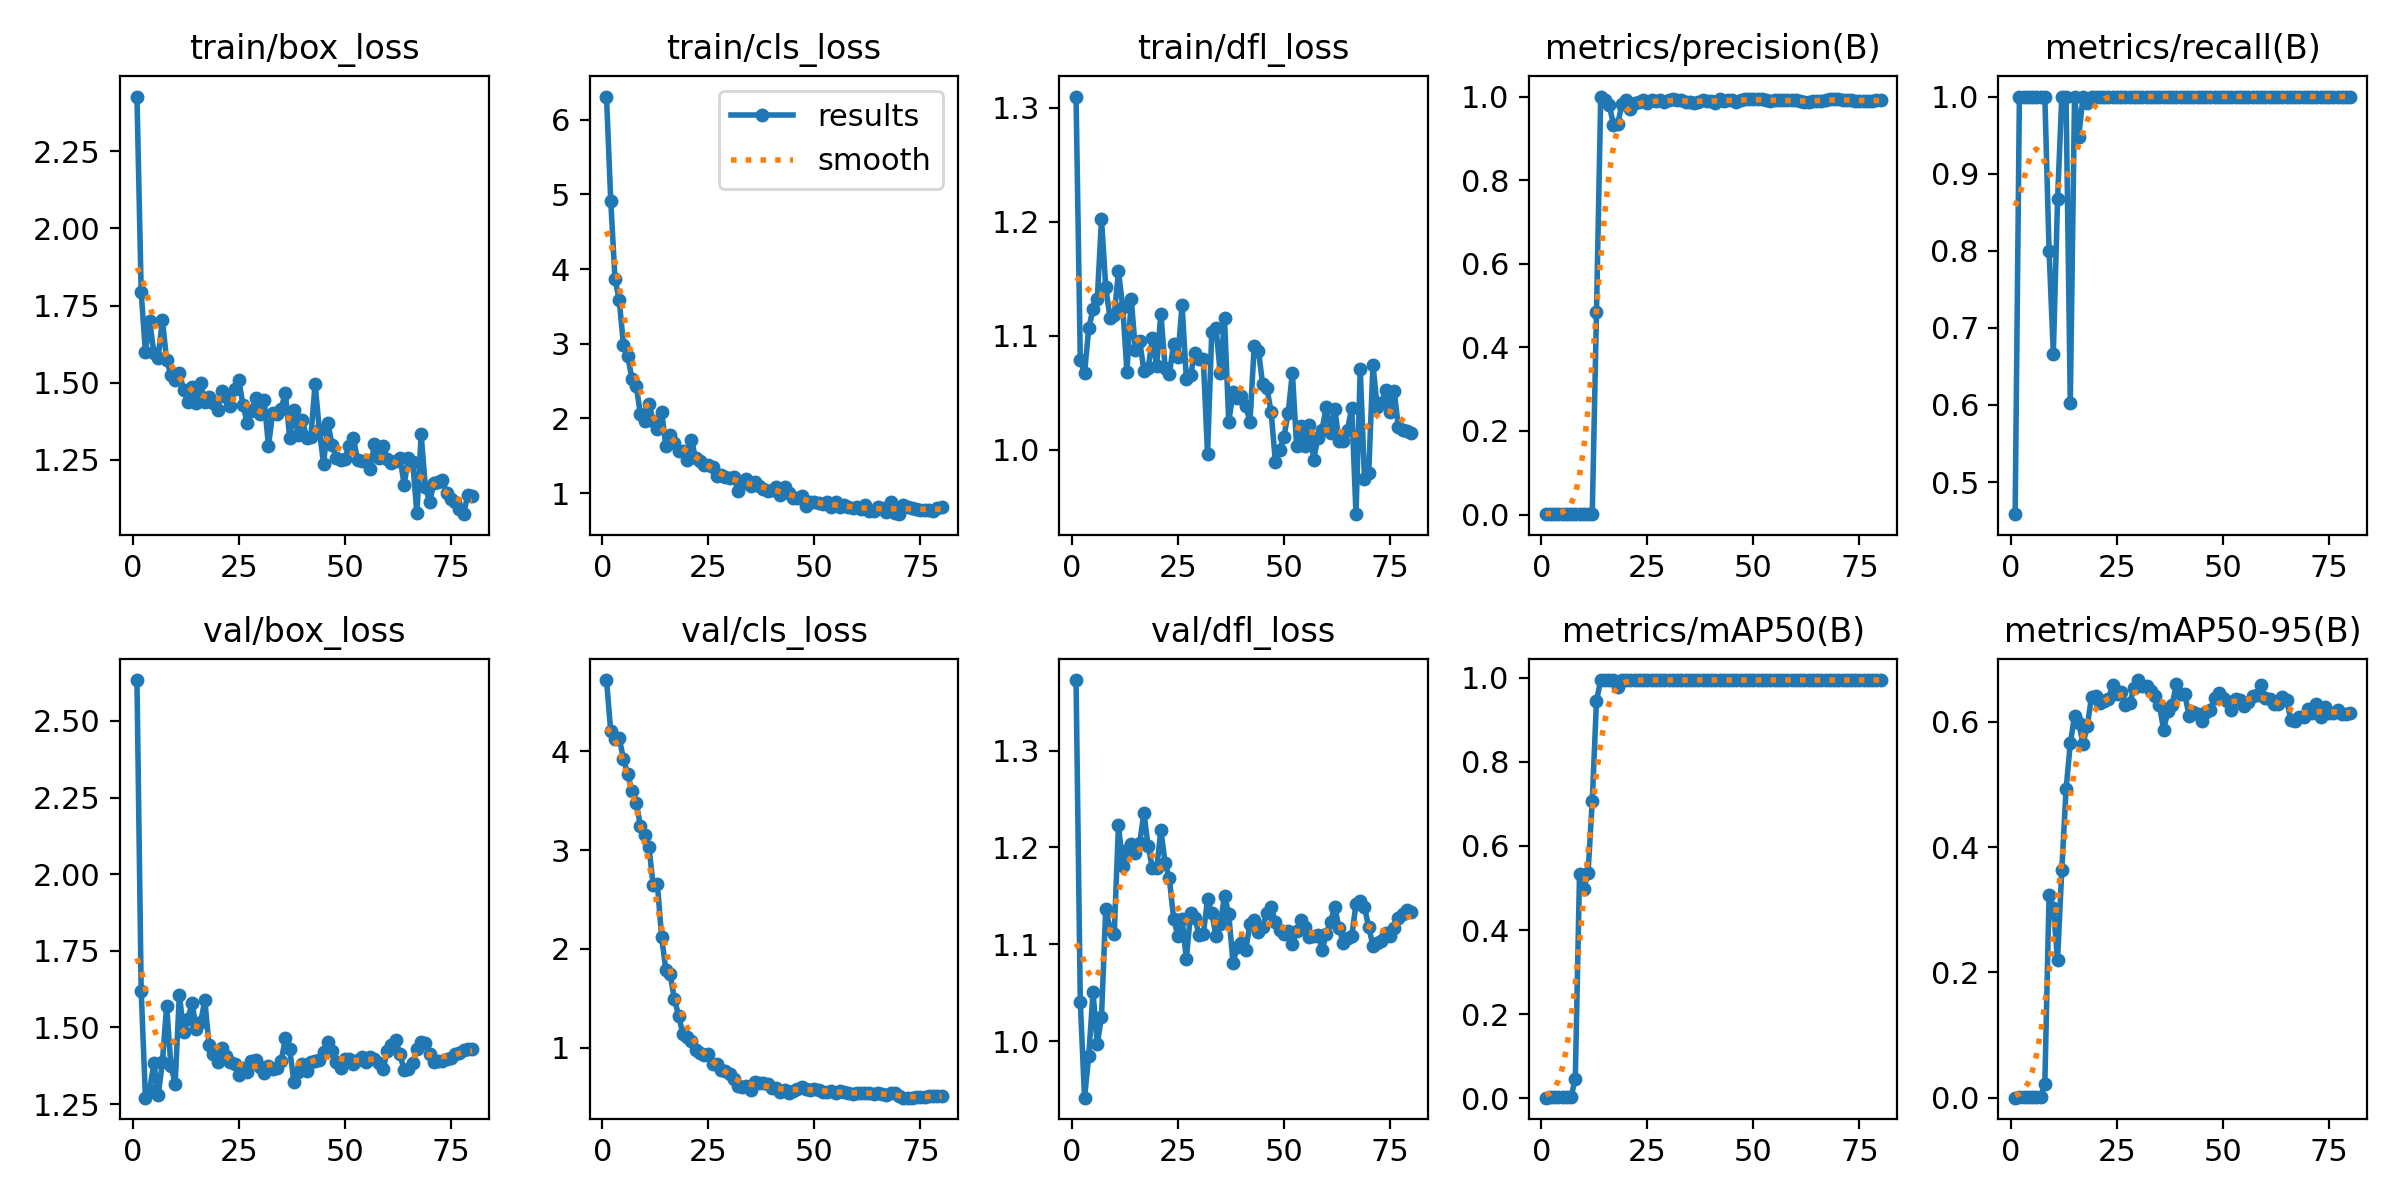

Values plotted in this chart, from the file beside it:
epoch, time, train/box_loss, train/cls_loss, train/dfl_loss, metrics/precision(B), metrics/recall(B), metrics/mAP50(B), metrics/mAP50-95(B), val/box_loss, val/cls_loss, val/dfl_loss, lr/pg0, lr/pg1, lr/pg2
1, 6.257, 2.427, 6.309, 1.31, 0.00084, 0.4583, 0.00095, 0.00027, 2.633, 4.724, 1.373, 0.0001, 0.0001, 0.0001
2, 8.672, 1.794, 4.914, 1.079, 0.00238, 1, 0.00261, 0.00129, 1.619, 4.203, 1.041, 0.000214, 0.000214, 0.000214
3, 11.16, 1.598, 3.869, 1.067, 0.00241, 1, 0.00317, 0.00175, 1.271, 4.125, 0.9415, 0.0003251, 0.0003251, 0.0003251
4, 13.53, 1.701, 3.586, 1.107, 0.00239, 1, 0.00371, 0.00188, 1.297, 4.138, 0.9849, 0.0004334, 0.0004334, 0.0004334
5, 15.81, 1.596, 2.981, 1.123, 0.00236, 1, 0.00357, 0.00142, 1.384, 3.924, 1.05, 0.0005387, 0.0005387, 0.0005387
6, 18.1, 1.581, 2.838, 1.132, 0.00237, 1, 0.00327, 0.00173, 1.279, 3.773, 0.9969, 0.0006412, 0.0006412, 0.0006412
7, 20.38, 1.703, 2.528, 1.202, 0.0024, 1, 0.00272, 0.00156, 1.387, 3.597, 1.025, 0.0007407, 0.0007407, 0.0007407
8, 22.56, 1.573, 2.435, 1.143, 0.0024, 1, 0.04571, 0.02286, 1.571, 3.483, 1.137, 0.0008374, 0.0008374, 0.0008374
9, 24.77, 1.526, 2.058, 1.116, 0.00185, 0.8, 0.5337, 0.3239, 1.376, 3.246, 1.115, 0.0009312, 0.0009312, 0.0009312
10, 27.03, 1.509, 1.967, 1.118, 0.00153, 0.6667, 0.4976, 0.3028, 1.317, 3.158, 1.111, 0.001022, 0.001022, 0.001022
11, 29.25, 1.533, 2.198, 1.157, 0.00202, 0.8667, 0.5353, 0.2202, 1.607, 3.036, 1.223, 0.00111, 0.00111, 0.00111
12, 31.42, 1.477, 1.967, 1.126, 0.00236, 1, 0.7069, 0.364, 1.487, 2.647, 1.181, 0.001195, 0.001195, 0.001195
13, 33.6, 1.439, 1.857, 1.068, 0.4846, 1, 0.9458, 0.492, 1.529, 2.654, 1.197, 0.001278, 0.001278, 0.001278
14, 35.82, 1.485, 2.089, 1.133, 1, 0.6019, 0.995, 0.5653, 1.579, 2.115, 1.204, 0.001357, 0.001357, 0.001357
15, 37.93, 1.434, 1.631, 1.087, 0.9908, 1, 0.995, 0.6092, 1.494, 1.784, 1.194, 0.001378, 0.001378, 0.001378
16, 40.11, 1.501, 1.783, 1.096, 0.9798, 0.948, 0.995, 0.5977, 1.516, 1.742, 1.205, 0.001358, 0.001358, 0.001358
17, 41.48, 1.438, 1.67, 1.069, 0.9327, 1, 0.995, 0.5653, 1.588, 1.494, 1.235, 0.001337, 0.001337, 0.001337
18, 43.62, 1.453, 1.57, 1.071, 0.9338, 0.9918, 0.9777, 0.5925, 1.443, 1.321, 1.201, 0.001316, 0.001316, 0.001316
19, 45.77, 1.435, 1.567, 1.098, 0.9828, 1, 0.995, 0.6399, 1.414, 1.139, 1.178, 0.001296, 0.001296, 0.001296
20, 47.92, 1.411, 1.449, 1.074, 0.9915, 1, 0.995, 0.6414, 1.386, 1.104, 1.178, 0.001275, 0.001275, 0.001275
21, 50.18, 1.473, 1.718, 1.119, 0.9707, 1, 0.995, 0.6303, 1.434, 1.068, 1.218, 0.001254, 0.001254, 0.001254
22, 52.46, 1.454, 1.47, 1.072, 0.9836, 1, 0.995, 0.6326, 1.408, 0.9795, 1.184, 0.001234, 0.001234, 0.001234
23, 54.79, 1.426, 1.43, 1.066, 0.9874, 1, 0.995, 0.636, 1.386, 0.9443, 1.168, 0.001213, 0.001213, 0.001213
24, 56.87, 1.481, 1.374, 1.093, 0.9909, 1, 0.995, 0.6587, 1.382, 0.9272, 1.126, 0.001193, 0.001193, 0.001193
25, 58.99, 1.51, 1.382, 1.081, 0.9843, 1, 0.995, 0.6443, 1.345, 0.9379, 1.109, 0.001172, 0.001172, 0.001172
26, 61.16, 1.426, 1.356, 1.127, 0.992, 1, 0.995, 0.648, 1.366, 0.8354, 1.126, 0.001151, 0.001151, 0.001151
27, 63.37, 1.37, 1.233, 1.062, 0.9889, 1, 0.995, 0.6265, 1.356, 0.8325, 1.085, 0.001131, 0.001131, 0.001131
28, 65.54, 1.407, 1.241, 1.066, 0.991, 1, 0.995, 0.6294, 1.39, 0.7718, 1.133, 0.00111, 0.00111, 0.00111
29, 67.62, 1.45, 1.217, 1.085, 0.9877, 1, 0.995, 0.6531, 1.393, 0.7586, 1.127, 0.001089, 0.001089, 0.001089
30, 69.76, 1.399, 1.207, 1.08, 0.9907, 1, 0.995, 0.6665, 1.371, 0.7277, 1.11, 0.001069, 0.001069, 0.001069
31, 71.9, 1.445, 1.223, 1.079, 0.9946, 1, 0.995, 0.6569, 1.352, 0.6811, 1.11, 0.001048, 0.001048, 0.001048
32, 73.46, 1.295, 1.033, 0.9962, 0.9912, 1, 0.995, 0.6572, 1.373, 0.6138, 1.146, 0.001027, 0.001027, 0.001027
33, 75.58, 1.403, 1.138, 1.104, 0.9914, 1, 0.995, 0.6494, 1.365, 0.6046, 1.132, 0.001007, 0.001007, 0.001007
34, 77.71, 1.4, 1.191, 1.106, 0.9872, 1, 0.995, 0.6405, 1.366, 0.6115, 1.108, 0.0009862, 0.0009862, 0.0009862
35, 79.86, 1.417, 1.096, 1.067, 0.9881, 1, 0.995, 0.626, 1.391, 0.5683, 1.121, 0.0009656, 0.0009656, 0.0009656
36, 82.18, 1.468, 1.155, 1.116, 0.9846, 1, 0.995, 0.5876, 1.465, 0.6489, 1.15, 0.000945, 0.000945, 0.000945
37, 84.49, 1.322, 1.103, 1.024, 0.9879, 1, 0.995, 0.6165, 1.429, 0.6381, 1.131, 0.0009244, 0.0009244, 0.0009244
38, 86.78, 1.412, 1.062, 1.051, 0.9929, 1, 0.995, 0.6267, 1.323, 0.6405, 1.081, 0.0009037, 0.0009037, 0.0009037
39, 88.9, 1.331, 1.031, 1.045, 0.9882, 1, 0.995, 0.6597, 1.356, 0.6279, 1.097, 0.0008831, 0.0008831, 0.0008831
40, 91.12, 1.378, 1.039, 1.047, 0.9894, 1, 0.995, 0.6443, 1.382, 0.5898, 1.101, 0.0008625, 0.0008625, 0.0008625
41, 93.25, 1.323, 1.078, 1.039, 0.9854, 1, 0.995, 0.6437, 1.357, 0.5912, 1.094, 0.0008418, 0.0008418, 0.0008418
42, 95.49, 1.325, 0.9696, 1.024, 0.9944, 1, 0.995, 0.6092, 1.388, 0.5459, 1.121, 0.0008212, 0.0008212, 0.0008212
43, 97.7, 1.497, 1.084, 1.091, 0.9896, 1, 0.995, 0.6154, 1.392, 0.574, 1.125, 0.0008006, 0.0008006, 0.0008006
44, 99.88, 1.346, 1, 1.087, 0.9914, 1, 0.995, 0.6122, 1.395, 0.5402, 1.112, 0.0007799, 0.0007799, 0.0007799
45, 102, 1.237, 0.9399, 1.058, 0.991, 1, 0.995, 0.6005, 1.421, 0.5549, 1.118, 0.0007593, 0.0007593, 0.0007593
46, 104.2, 1.368, 0.9373, 1.054, 0.9873, 1, 0.995, 0.6155, 1.453, 0.5846, 1.132, 0.0007387, 0.0007387, 0.0007387
47, 105.7, 1.3, 0.9652, 1.033, 0.991, 1, 0.995, 0.6184, 1.423, 0.6048, 1.139, 0.0007181, 0.0007181, 0.0007181
48, 107.9, 1.256, 0.8272, 0.989, 0.9938, 1, 0.995, 0.6372, 1.387, 0.5836, 1.123, 0.0006974, 0.0006974, 0.0006974
49, 110, 1.251, 0.879, 0.9998, 0.994, 1, 0.995, 0.646, 1.368, 0.5747, 1.114, 0.0006768, 0.0006768, 0.0006768
50, 112.2, 1.253, 0.887, 1.011, 0.9944, 1, 0.995, 0.6381, 1.396, 0.5789, 1.111, 0.0006562, 0.0006562, 0.0006562
51, 114.6, 1.296, 0.8711, 1.032, 0.9944, 1, 0.995, 0.6329, 1.396, 0.5687, 1.114, 0.0006355, 0.0006355, 0.0006355
52, 116.8, 1.322, 0.8503, 1.068, 0.9939, 1, 0.995, 0.6188, 1.381, 0.5537, 1.101, 0.0006149, 0.0006149, 0.0006149
53, 118.9, 1.25, 0.8752, 1.003, 0.9911, 1, 0.995, 0.636, 1.394, 0.5494, 1.114, 0.0005943, 0.0005943, 0.0005943
54, 121, 1.248, 0.8093, 1.021, 0.9898, 1, 0.995, 0.6343, 1.402, 0.5592, 1.125, 0.0005737, 0.0005737, 0.0005737
55, 123.2, 1.247, 0.8798, 1.004, 0.9908, 1, 0.995, 0.6244, 1.386, 0.5357, 1.118, 0.000553, 0.000553, 0.000553
56, 125.4, 1.22, 0.8115, 1.022, 0.9906, 1, 0.995, 0.6321, 1.405, 0.5548, 1.107, 0.0005324, 0.0005324, 0.0005324
57, 127.5, 1.303, 0.8461, 0.9914, 0.9907, 1, 0.995, 0.6413, 1.397, 0.5464, 1.109, 0.0005118, 0.0005118, 0.0005118
58, 129.7, 1.255, 0.8186, 1.011, 0.9909, 1, 0.995, 0.6431, 1.383, 0.5403, 1.11, 0.0004911, 0.0004911, 0.0004911
59, 131.8, 1.296, 0.806, 1.018, 0.9908, 1, 0.995, 0.6587, 1.363, 0.5316, 1.094, 0.0004705, 0.0004705, 0.0004705
60, 134.1, 1.253, 0.8177, 1.038, 0.9907, 1, 0.995, 0.6378, 1.422, 0.5391, 1.111, 0.0004499, 0.0004499, 0.0004499
... 20 more rows
